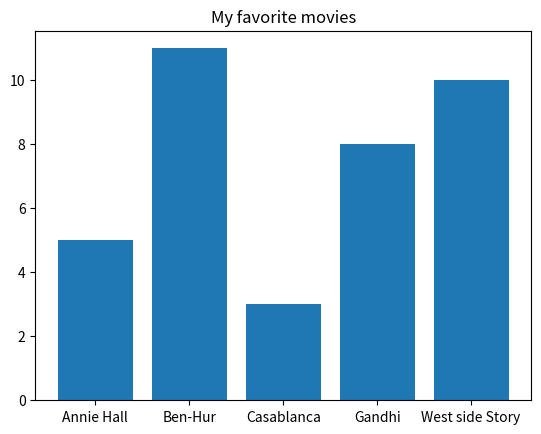

Source code (Python):
from matplotlib import  pyplot as plt


movies = ["Annie Hall", "Ben-Hur", "Casablanca", "Gandhi", "West side Story"]
num_oscar = [5, 11, 3, 8, 10]

xs = [i for i, _ in enumerate(movies)]

plt.bar(xs, num_oscar)

plt.ylabel("")
plt.title("My favorite movies")

plt.xticks([i for i, _ in enumerate(movies)], movies)

plt.show()
